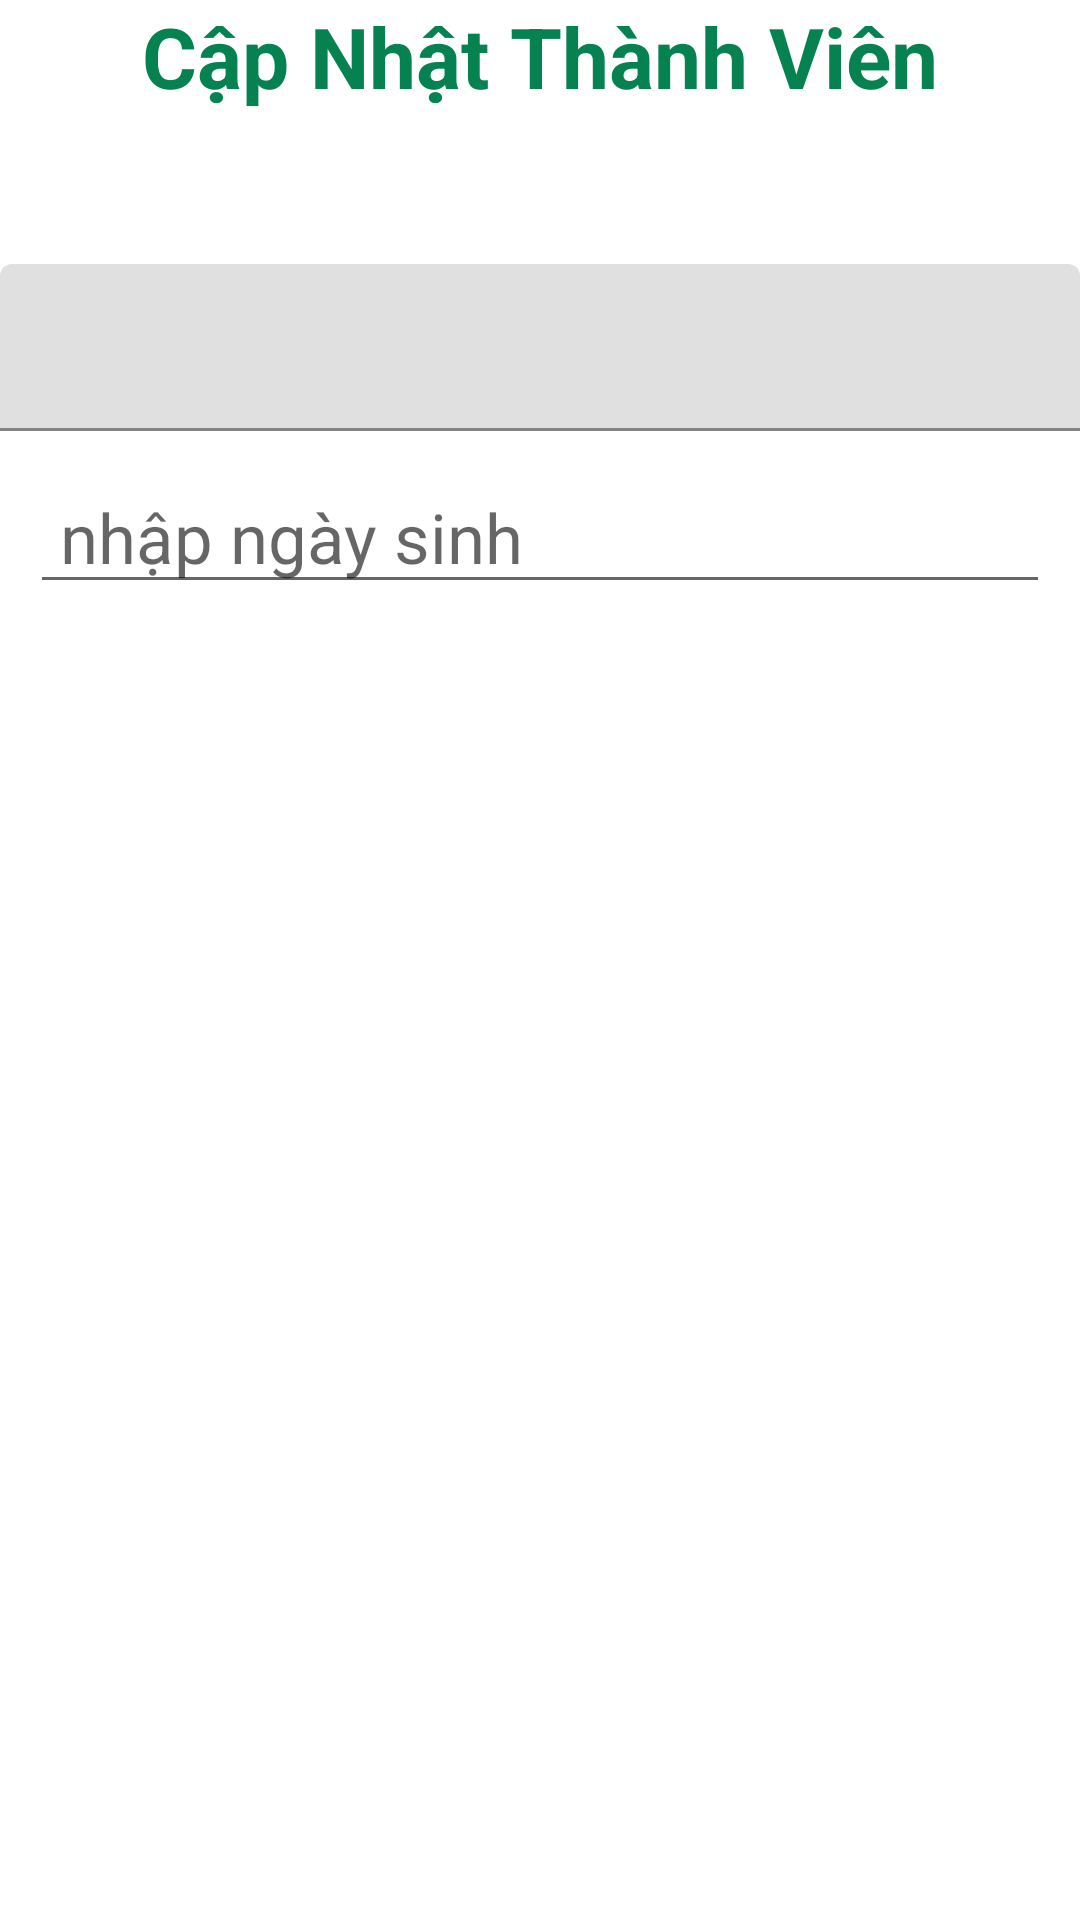

Produce the Android XML layout that renders to this screen, including the resource entries it uses.
<!-- AndroidManifest.xml: application theme Theme.PNLibrary -->
<!-- res/layout/diaglog_edit_customer.xml -->
<?xml version="1.0" encoding="utf-8"?>
<LinearLayout xmlns:android="http://schemas.android.com/apk/res/android"
    android:layout_width="match_parent"
    android:layout_height="wrap_content"
    android:orientation="vertical">

    <TextView
        android:text="Cập Nhật Thành Viên"
        android:textSize="28sp"
        android:textAlignment="center"
        android:textColor="@color/green"
        android:textStyle="bold"
        android:layout_width="match_parent"
        android:layout_height="wrap_content"/>
    <TextView
        android:id="@+id/ID"
        android:textSize="23sp"
        android:paddingStart="10dp"
        android:layout_margin="10dp"
        android:layout_width="match_parent"
        android:layout_height="wrap_content"/>

    <com.google.android.material.textfield.TextInputLayout
        android:layout_width="match_parent"
        android:layout_height="wrap_content">
        <com.google.android.material.textfield.TextInputEditText
            android:layout_width="match_parent"
            android:layout_height="wrap_content"></com.google.android.material.textfield.TextInputEditText>
    </com.google.android.material.textfield.TextInputLayout>








    <EditText
        android:id="@+id/edDateOfBirth"
        android:textSize="23sp"
        android:hint="nhập ngày sinh"
        android:paddingStart="10dp"
        android:layout_margin="10dp"
        android:layout_width="match_parent"
        android:layout_height="wrap_content"/>
</LinearLayout>
<!-- resources referenced by this layout -->
<resources>
  <color name="green">#068251</color>
  <style name="Theme.PNLibrary" parent="Theme.MaterialComponents.DayNight.NoActionBar">
          
          <item name="colorPrimary">@color/purple_500</item>
          <item name="colorPrimaryVariant">@color/purple_700</item>
          <item name="colorOnPrimary">@color/white</item>
          
          <item name="colorSecondary">@color/teal_200</item>
          <item name="colorSecondaryVariant">@color/teal_700</item>
          <item name="colorOnSecondary">@color/black</item>
          
          <item name="android:statusBarColor">?attr/colorPrimaryVariant</item>
          
      </style>
  <color name="purple_500">#FF6200EE</color>
  <color name="purple_700">#FF3700B3</color>
  <color name="white">#FFFFFFFF</color>
  <color name="teal_200">#FF03DAC5</color>
  <color name="teal_700">#FF018786</color>
  <color name="black">#FF000000</color>
</resources>
